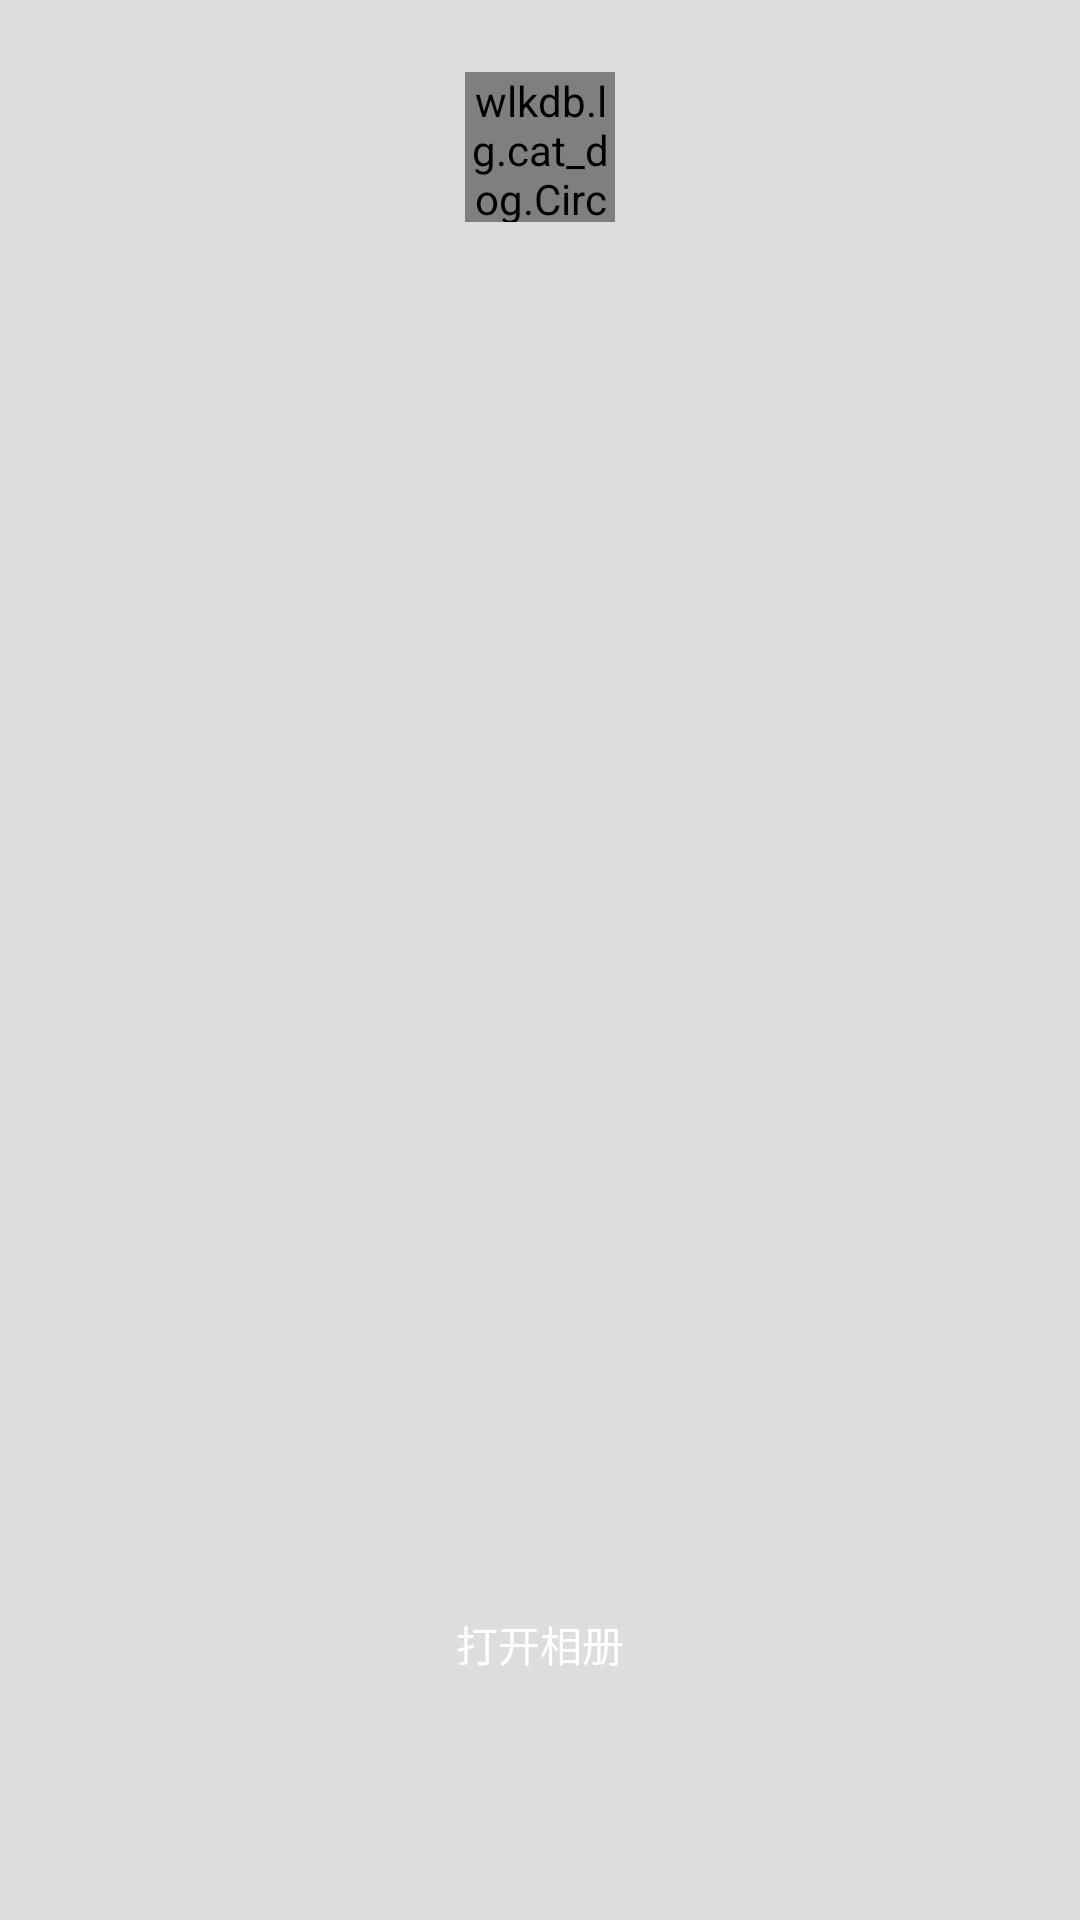

Layout XML and referenced resources for this Android screen:
<!-- AndroidManifest.xml: application theme AppTheme -->
<!-- res/layout/fragement_photo.xml -->
<?xml version="1.0" encoding="utf-8"?>
<android.support.constraint.ConstraintLayout
    xmlns:android="http://schemas.android.com/apk/res/android"
    xmlns:app="http://schemas.android.com/apk/res-auto"
    xmlns:tools="http://schemas.android.com/tools"
    android:layout_width="match_parent"
    android:layout_height="match_parent"
    android:background="@color/gray">

    <ImageView
        android:id="@+id/image"
        android:layout_width="0dp"
        android:layout_height="0dp"
        android:layout_marginBottom="16dp"
        android:layout_marginEnd="16dp"
        android:layout_marginStart="16dp"
        android:layout_marginTop="8dp"
        app:layout_constraintBottom_toTopOf="@+id/button"
        app:layout_constraintEnd_toEndOf="parent"
        app:layout_constraintHorizontal_bias="0.0"
        app:layout_constraintStart_toStartOf="parent"
        app:layout_constraintTop_toBottomOf="@+id/results"/>

    <Button
        android:id="@+id/button"
        android:layout_width="wrap_content"
        android:layout_height="40dp"
        android:layout_gravity="center"
        android:layout_marginBottom="72dp"
        android:layout_marginEnd="8dp"
        android:layout_marginStart="8dp"
        android:background="@drawable/btn_blue"
        android:gravity="center"
        android:text="打开相册"
        android:textColor="#FFFFFF"
        app:layout_constraintBottom_toBottomOf="parent"
        app:layout_constraintEnd_toEndOf="parent"
        app:layout_constraintStart_toStartOf="parent"/>

    <example.lg.cat_dog.CircleImageView
        android:id="@+id/results"
        android:layout_width="50dp"
        android:layout_height="50dp"
        android:layout_marginEnd="8dp"
        android:layout_marginStart="8dp"
        android:layout_marginTop="24dp"
        app:layout_constraintEnd_toEndOf="parent"
        app:layout_constraintStart_toStartOf="parent"
        app:layout_constraintTop_toTopOf="parent"
        tools:srcCompat="@mipmap/dog"/>

</android.support.constraint.ConstraintLayout>
<!-- resources referenced by this layout -->
<resources>
  <color name="gray">#DDDDDD</color>
  <!-- mipmap dog: jpg bitmap (mipmap-hdpi, 3190 bytes) -->
  <style name="AppTheme" parent="Theme.AppCompat.Light.DarkActionBar">
          
          <item name="colorPrimary">@color/colorPrimary</item>
          <item name="colorPrimaryDark">@color/colorPrimaryDark</item>
          <item name="colorAccent">@color/colorAccent</item>
      </style>
  <color name="colorPrimary">#3F51B5</color>
  <color name="colorPrimaryDark">#303F9F</color>
  <color name="colorAccent">#FF4081</color>
</resources>
